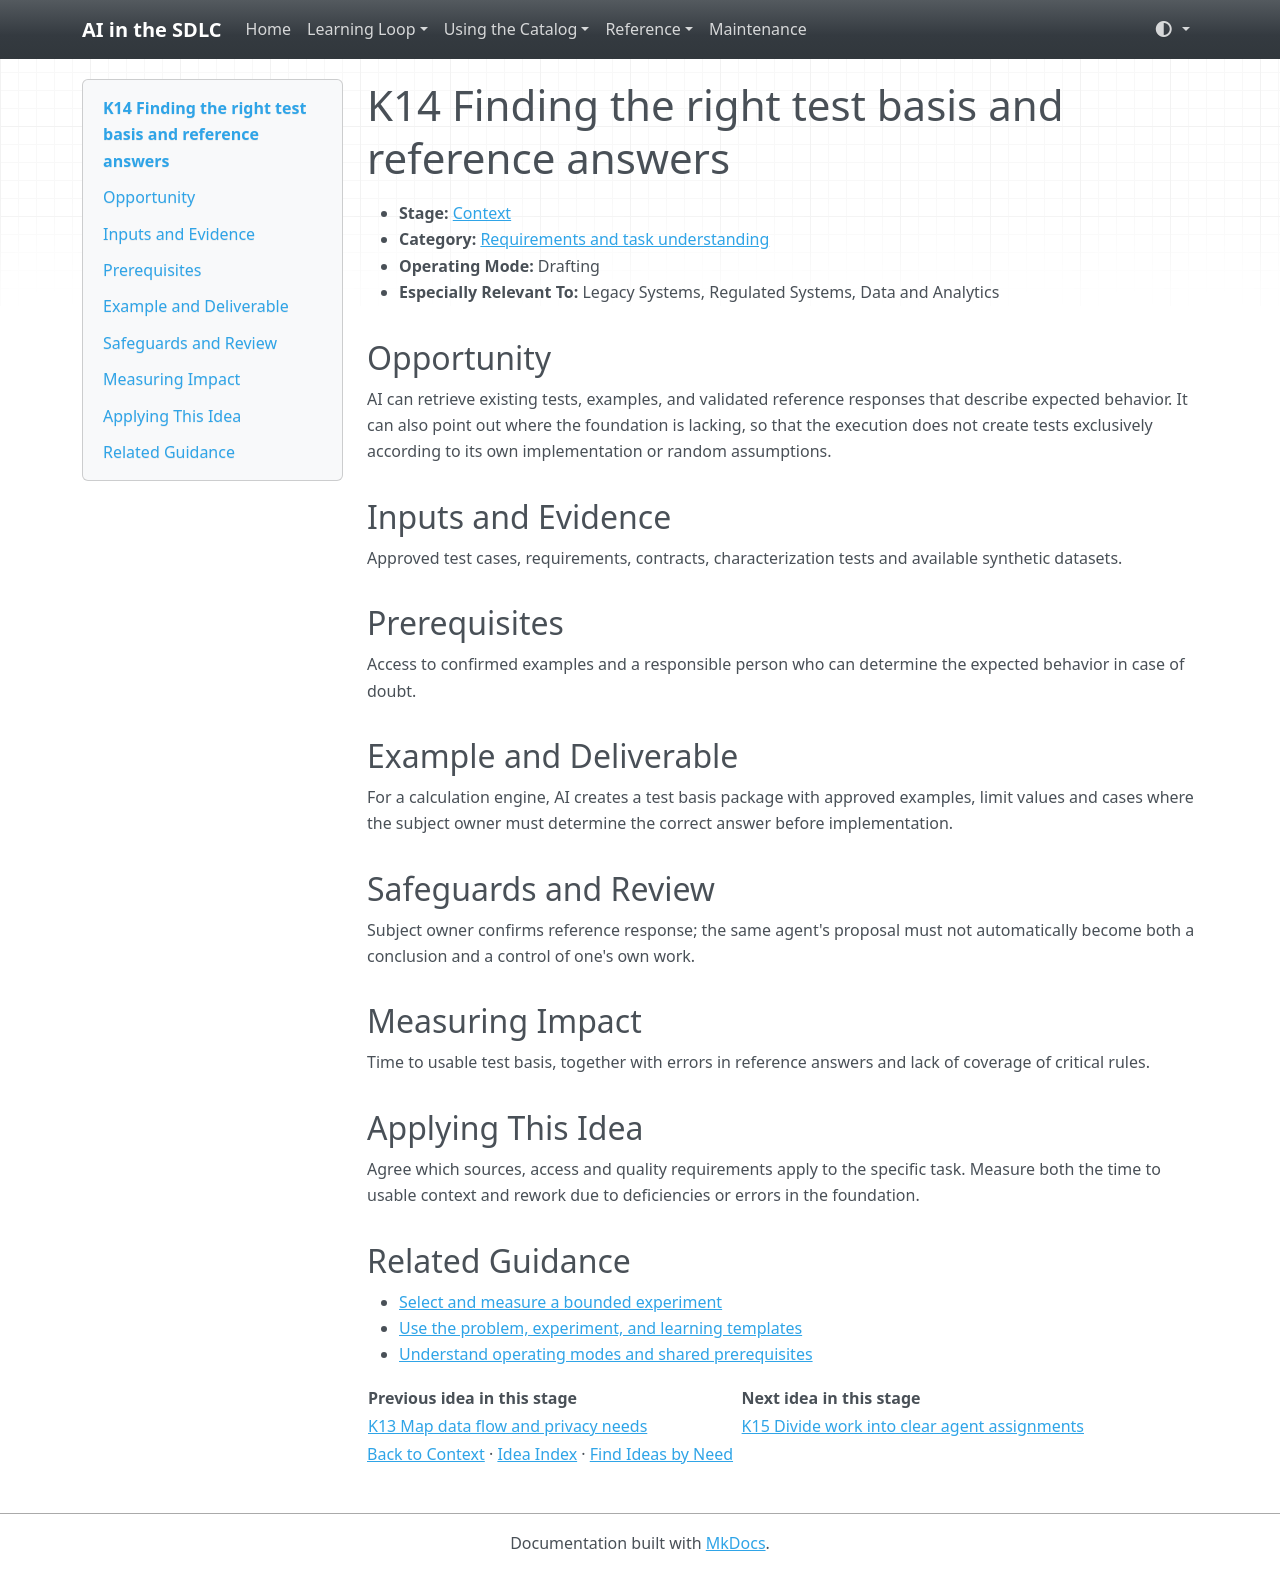

repository: grove/ai-sdlc · page: ideas/K14/index.html · generator: mkdocs

# K14 Finding the right test basis and reference answers

<a id="k14"></a>

- **Stage:** [Context](../stages/context.md)
- **Category:** [Requirements and task understanding](../stages/context.md#k-category-2)
- **Operating Mode:** Drafting
- **Especially Relevant To:** Legacy Systems, Regulated Systems, Data and Analytics

## Opportunity

AI can retrieve existing tests, examples, and validated reference responses that describe expected behavior. It can also point out where the foundation is lacking, so that the execution does not create tests exclusively according to its own implementation or random assumptions.

## Inputs and Evidence

Approved test cases, requirements, contracts, characterization tests and available synthetic datasets.

## Prerequisites

Access to confirmed examples and a responsible person who can determine the expected behavior in case of doubt.

## Example and Deliverable

For a calculation engine, AI creates a test basis package with approved examples, limit values and cases where the subject owner must determine the correct answer before implementation.

## Safeguards and Review

Subject owner confirms reference response; the same agent's proposal must not automatically become both a conclusion and a control of one's own work.

## Measuring Impact

Time to usable test basis, together with errors in reference answers and lack of coverage of critical rules.

## Applying This Idea

Agree which sources, access and quality requirements apply to the specific task. Measure both the time to usable context and rework due to deficiencies or errors in the foundation.

## Related Guidance

- [Select and measure a bounded experiment](../guides/impact-measurement.md)
- [Use the problem, experiment, and learning templates](../templates.md)
- [Understand operating modes and shared prerequisites](../guides/how-to-use.md)

| Previous idea in this stage | Next idea in this stage |
| --- | --- |
| [K13 Map data flow and privacy needs](K13.md) | [K15 Divide work into clear agent assignments](K15.md) |

[Back to Context](../stages/context.md) · [Idea Index](../idea-index.md) · [Find Ideas by Need](../guides/find-by-need.md)
